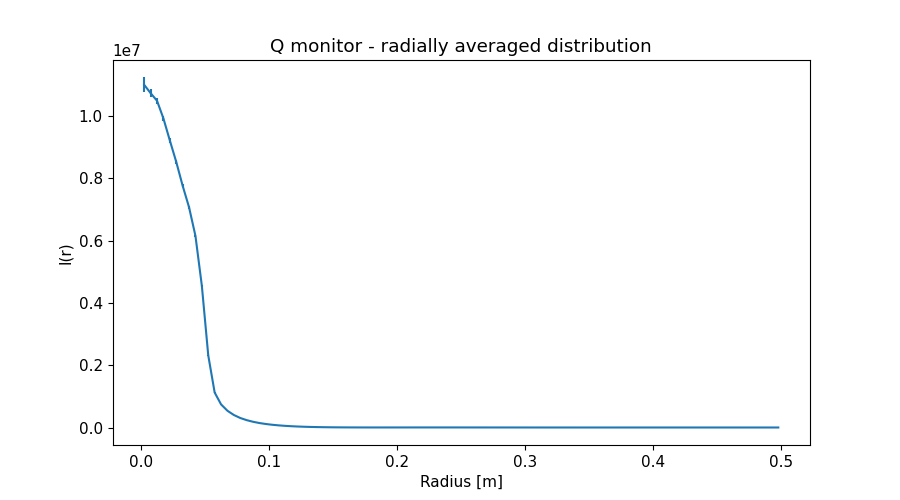

Values plotted in this chart, from the file beside it:
x_axis, Intensity, Error
2.500000000000000052e-03, 1.100635103999999911e+07, 2.356979766999999993e+05
7.499999999999999722e-03, 1.073937415000000037e+07, 1.338837758000000031e+05
1.250000000000000069e-02, 1.049531034999999963e+07, 1.019473675999999978e+05
1.750000000000000167e-02, 9.927663482000000775e+06, 8.435033293999999296e+04
2.249999999999999917e-02, 9.220984467000000179e+06, 7.096746609000000171e+04
2.750000000000000014e-02, 8.532885875000000000e+06, 6.187602272000000085e+04
3.250000000000000111e-02, 7.767185822999999858e+06, 5.433561875000000146e+04
3.749999999999999861e-02, 7.075551900000000373e+06, 4.899242670999999973e+04
4.250000000000000305e-02, 6.155109592000000179e+06, 4.349799910000000091e+04
4.750000000000000056e-02, 4.552391866000000387e+06, 3.481068160999999964e+04
5.249999999999999806e-02, 2.315164814999999944e+06, 1.822179783999999927e+04
5.750000000000000250e-02, 1.123150668000000063e+06, 4.142919514000000163e+03
6.250000000000000000e-02, 7.424765235999999568e+05, 1.611404352999999901e+03
6.750000000000000444e-02, 5.368901901000000071e+05, 9.645256567000000132e+02
7.249999999999999500e-02, 4.013399136999999755e+05, 6.441488285000000360e+02
7.749999999999999944e-02, 3.051477624000000069e+05, 4.545306515999999988e+02
8.250000000000000389e-02, 2.361425829000000085e+05, 3.316316449999999918e+02
8.749999999999999445e-02, 1.836106082999999926e+05, 2.461565514000000121e+02
9.249999999999999889e-02, 1.428817907999999879e+05, 1.851725599000000102e+02
9.750000000000000333e-02, 1.121091282000000065e+05, 1.416889224999999897e+02
1.024999999999999939e-01, 8.752836191000000690e+04, 1.082418353999999994e+02
1.074999999999999983e-01, 6.834245394999999553e+04, 8.332757725999999820e+01
1.125000000000000028e-01, 5.307535220999999729e+04, 6.415566045999999290e+01
1.174999999999999933e-01, 4.085263945000000240e+04, 4.918836687000000296e+01
1.224999999999999978e-01, 3.131307365999999820e+04, 3.776795989000000020e+01
1.275000000000000022e-01, 2.380056787999999869e+04, 2.885403768000000113e+01
1.325000000000000067e-01, 1.793916009000000122e+04, 2.194578462999999857e+01
1.375000000000000111e-01, 1.333529025999999976e+04, 1.653709435000000028e+01
1.424999999999999878e-01, 9.826738618999999744e+03, 1.236149130999999990e+01
1.474999999999999922e-01, 7.158810671999999613e+03, 9.156410595000000541e+00
1.524999999999999967e-01, 5.177471125000000029e+03, 6.684325323999999569e+00
1.575000000000000011e-01, 3.738056622000000061e+03, 4.827087473999999823e+00
1.625000000000000056e-01, 2.717872154000000137e+03, 3.418763286999999984e+00
1.675000000000000100e-01, 2.039131313000000091e+03, 2.408468553000000067e+00
1.724999999999999867e-01, 1.605982242000000042e+03, 1.689168235999999990e+00
1.774999999999999911e-01, 1.368171992000000046e+03, 1.232529986999999938e+00
1.824999999999999956e-01, 1.262011248999999907e+03, 9.846067339999999835e-01
1.875000000000000000e-01, 1.252050905000000057e+03, 8.916479442000000422e-01
1.925000000000000044e-01, 1.308263903000000028e+03, 8.870497875999999726e-01
1.975000000000000089e-01, 1.400854123999999956e+03, 9.160886041000000368e-01
2.025000000000000133e-01, 1.503850255000000061e+03, 9.496479324000000055e-01
2.074999999999999900e-01, 1.611656091999999944e+03, 9.808219043000000470e-01
2.124999999999999944e-01, 1.705153876999999966e+03, 1.003359149000000006e+00
2.174999999999999989e-01, 1.782823456999999962e+03, 1.018466101000000013e+00
2.225000000000000033e-01, 1.836000007000000096e+03, 1.024335282000000014e+00
2.275000000000000078e-01, 1.861641031999999996e+03, 1.021242588000000007e+00
2.325000000000000122e-01, 1.865443195999999944e+03, 1.010745610999999933e+00
2.374999999999999889e-01, 1.840491303999999900e+03, 9.909282804000000278e-01
2.424999999999999933e-01, 1.793437564999999950e+03, 9.632034202999999462e-01
2.474999999999999978e-01, 1.723912767999999915e+03, 9.280438119999999680e-01
2.525000000000000022e-01, 1.636692774000000099e+03, 8.859516415999999506e-01
2.575000000000000067e-01, 1.536042799999999943e+03, 8.384269339000000043e-01
2.625000000000000111e-01, 1.425272310999999945e+03, 7.865445692000000433e-01
2.675000000000000155e-01, 1.305643186999999898e+03, 7.310252579999999556e-01
2.725000000000000200e-01, 1.180171828999999889e+03, 6.721855732999999500e-01
2.775000000000000244e-01, 1.054991839000000027e+03, 6.126378845000000073e-01
2.824999999999999734e-01, 9.318500620999999455e+02, 5.533092504000000078e-01
2.874999999999999778e-01, 8.128350265000000263e+02, 4.947199080999999943e-01
2.924999999999999822e-01, 6.995094493999999941e+02, 4.377324875999999976e-01
2.974999999999999867e-01, 5.957321120000000292e+02, 3.837559620000000060e-01
... 40 more rows
